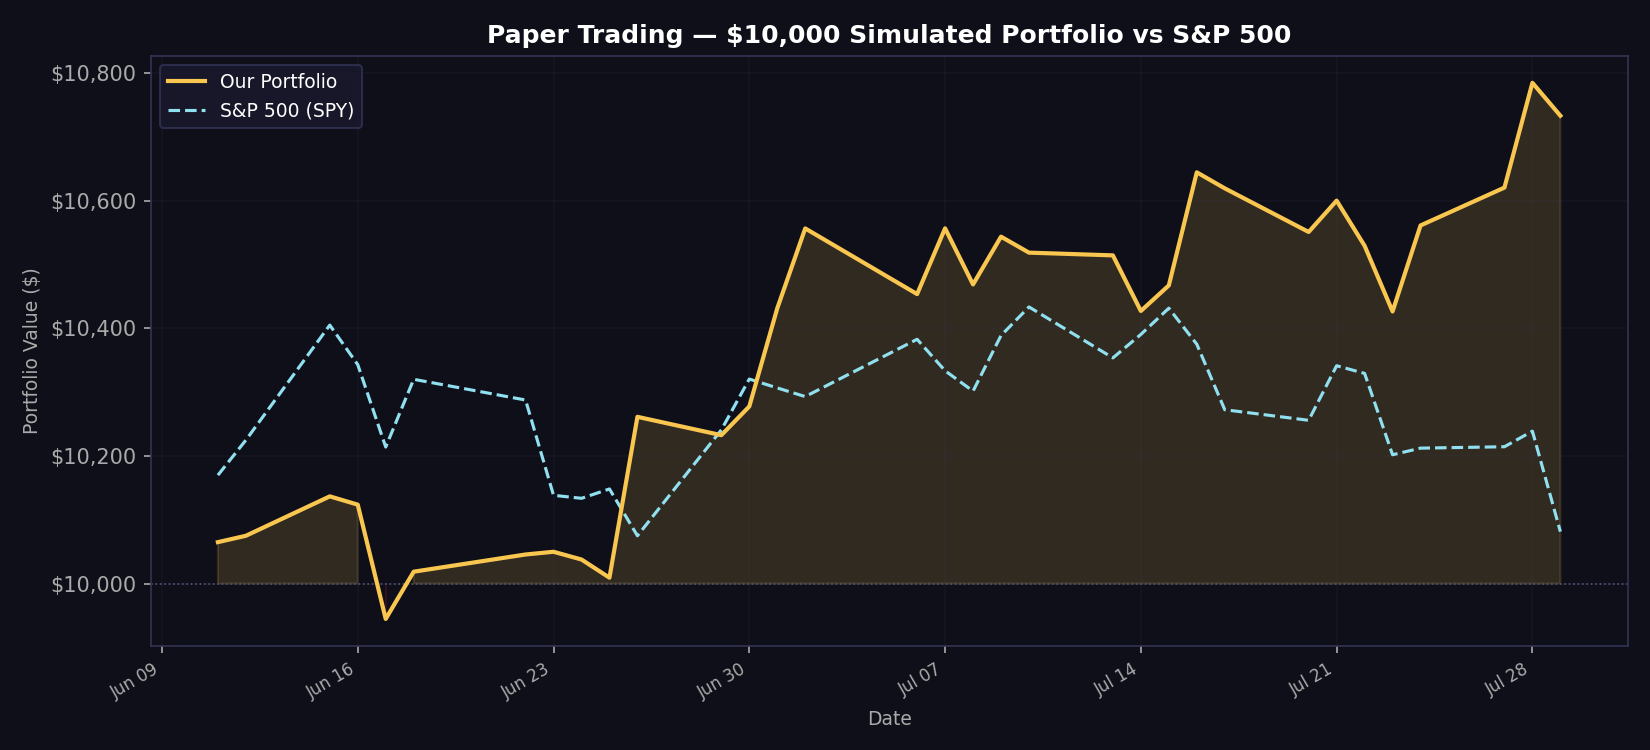

Values plotted in this chart, from the file beside it:
date, portfolio_value, spy_value, daily_return
2026-06-11, 10065, 10170, 0.006497
2026-06-12, 10075, 10225, 0.000993
2026-06-15, 10137, 10405, 0.006132
2026-06-16, 10124, 10343, -0.001284
2026-06-17, 9945, 10214, -0.0177
2026-06-18, 10019, 10320, 0.007448
2026-06-22, 10046, 10288, 0.002693
2026-06-23, 10050, 10138, 0.000425
2026-06-24, 10038, 10134, -0.001207
2026-06-25, 10009, 10148, -0.002842
2026-06-26, 10261, 10075, 0.0252
2026-06-29, 10233, 10241, -0.002802
2026-06-30, 10278, 10321, 0.004403
2026-07-01, 10432, 10307, 0.01498
2026-07-02, 10557, 10293, 0.012
2026-07-06, 10454, 10383, -0.009754
2026-07-07, 10557, 10334, 0.009865
2026-07-08, 10469, 10302, -0.008335
2026-07-09, 10544, 10389, 0.007156
2026-07-10, 10519, 10434, -0.002376
2026-07-13, 10515, 10354, -0.000407
2026-07-14, 10427, 10391, -0.008292
2026-07-15, 10468, 10432, 0.003846
2026-07-16, 10645, 10375, 0.01694
2026-07-17, 10620, 10273, -0.002358
2026-07-20, 10551, 10256, -0.006439
2026-07-21, 10600, 10342, 0.004656
2026-07-22, 10530, 10330, -0.006678
2026-07-23, 10427, 10202, -0.009784
2026-07-24, 10561, 10212, 0.01293
2026-07-27, 10621, 10215, 0.005621
2026-07-28, 10785, 10239, 0.01547
2026-07-29, 10734, 10081, -0.004783
